Labelled photos from "data", an image-classification folder in CV-yeardream/Cancer_project. The possible labels are: benign, cancer.

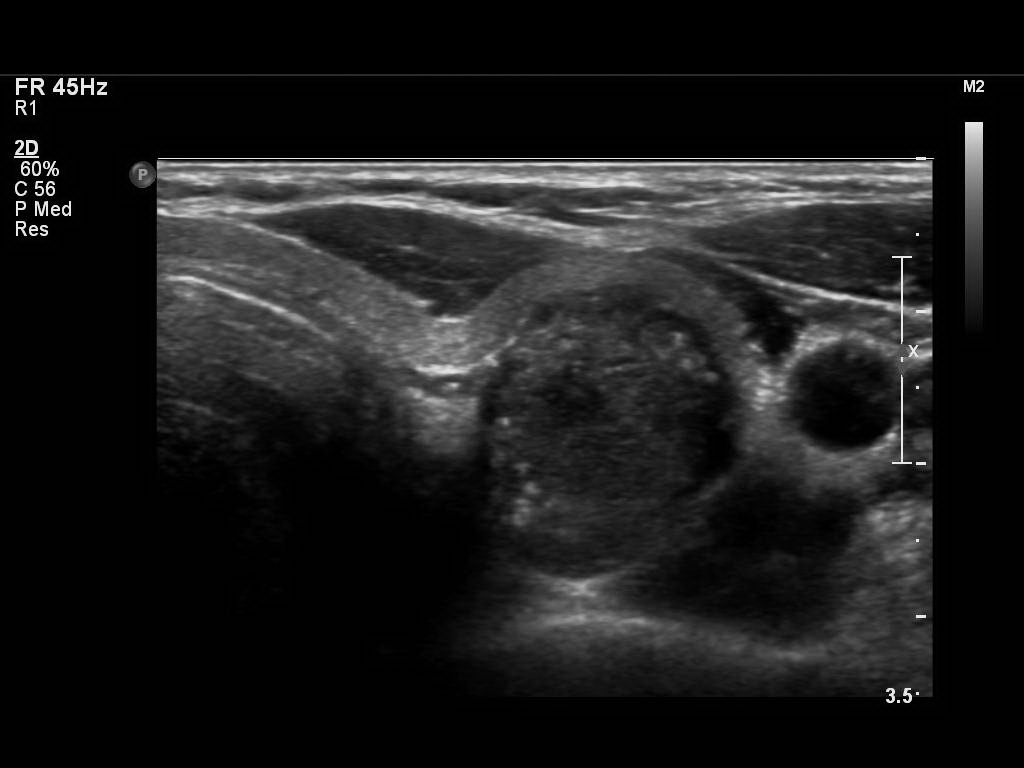
Label: cancer

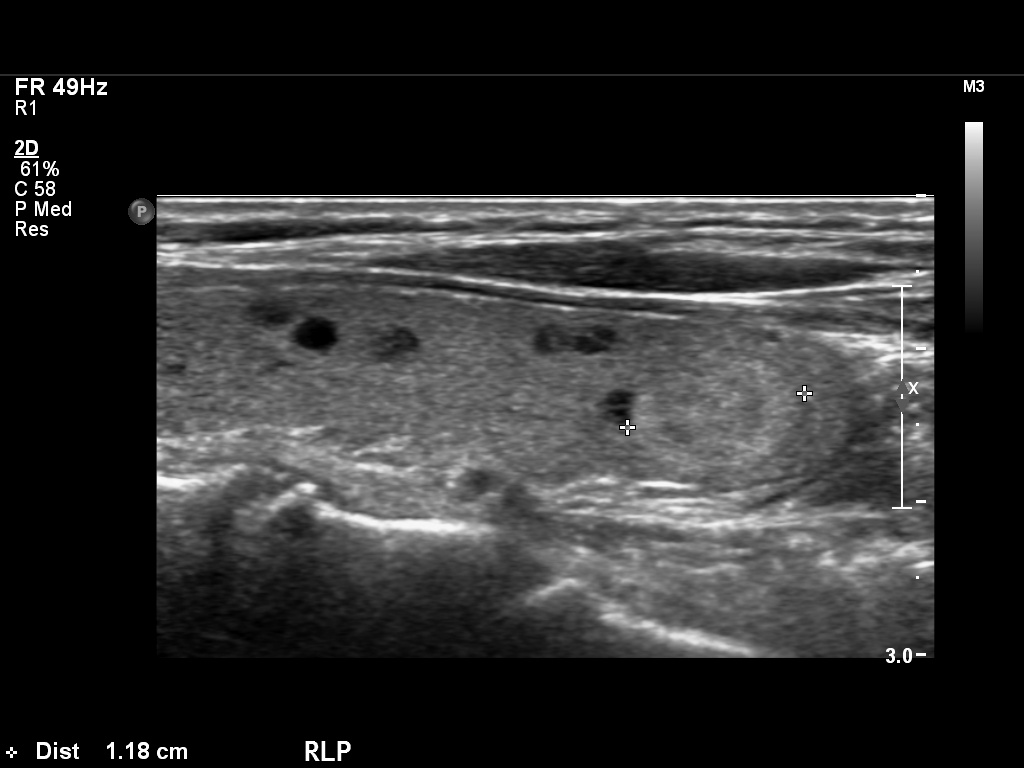
Label: benign

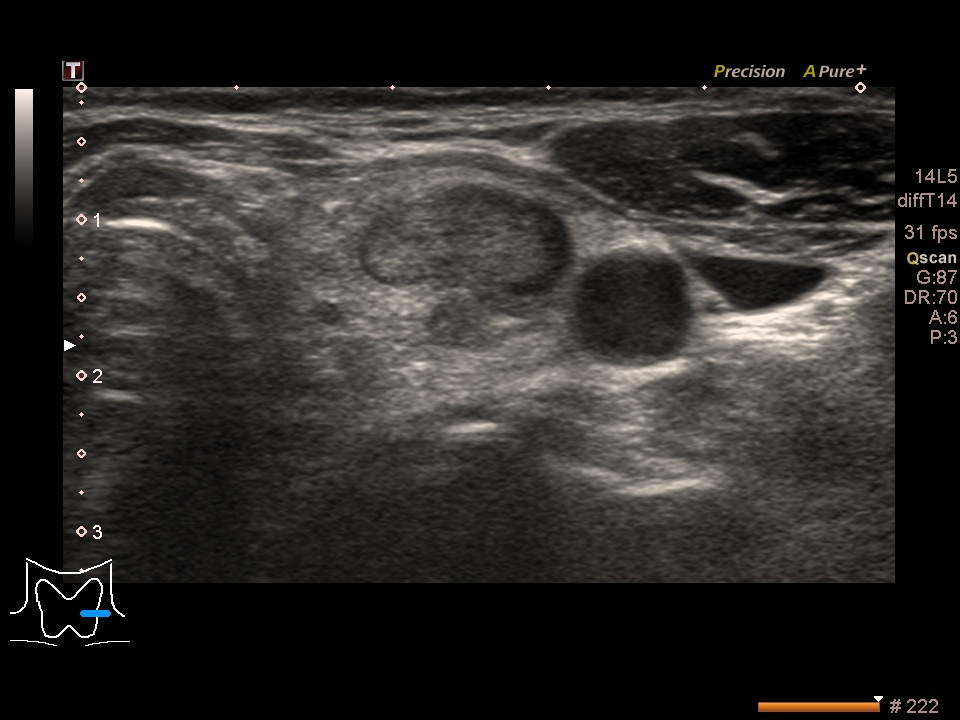
Label: cancer

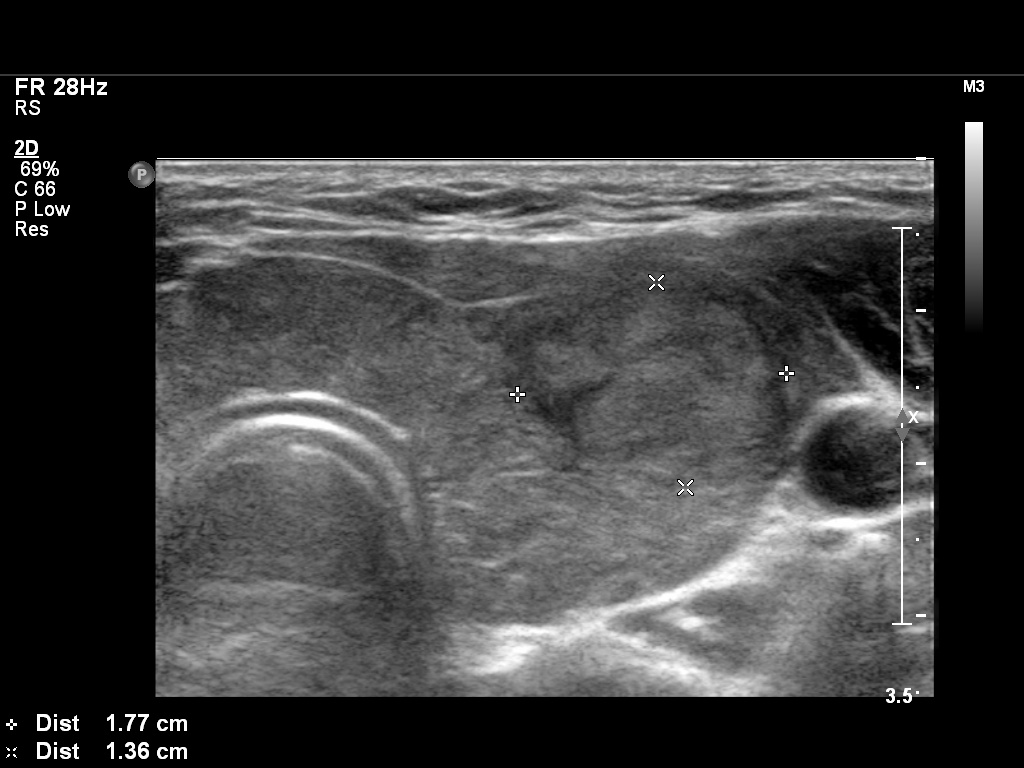
Label: benign
